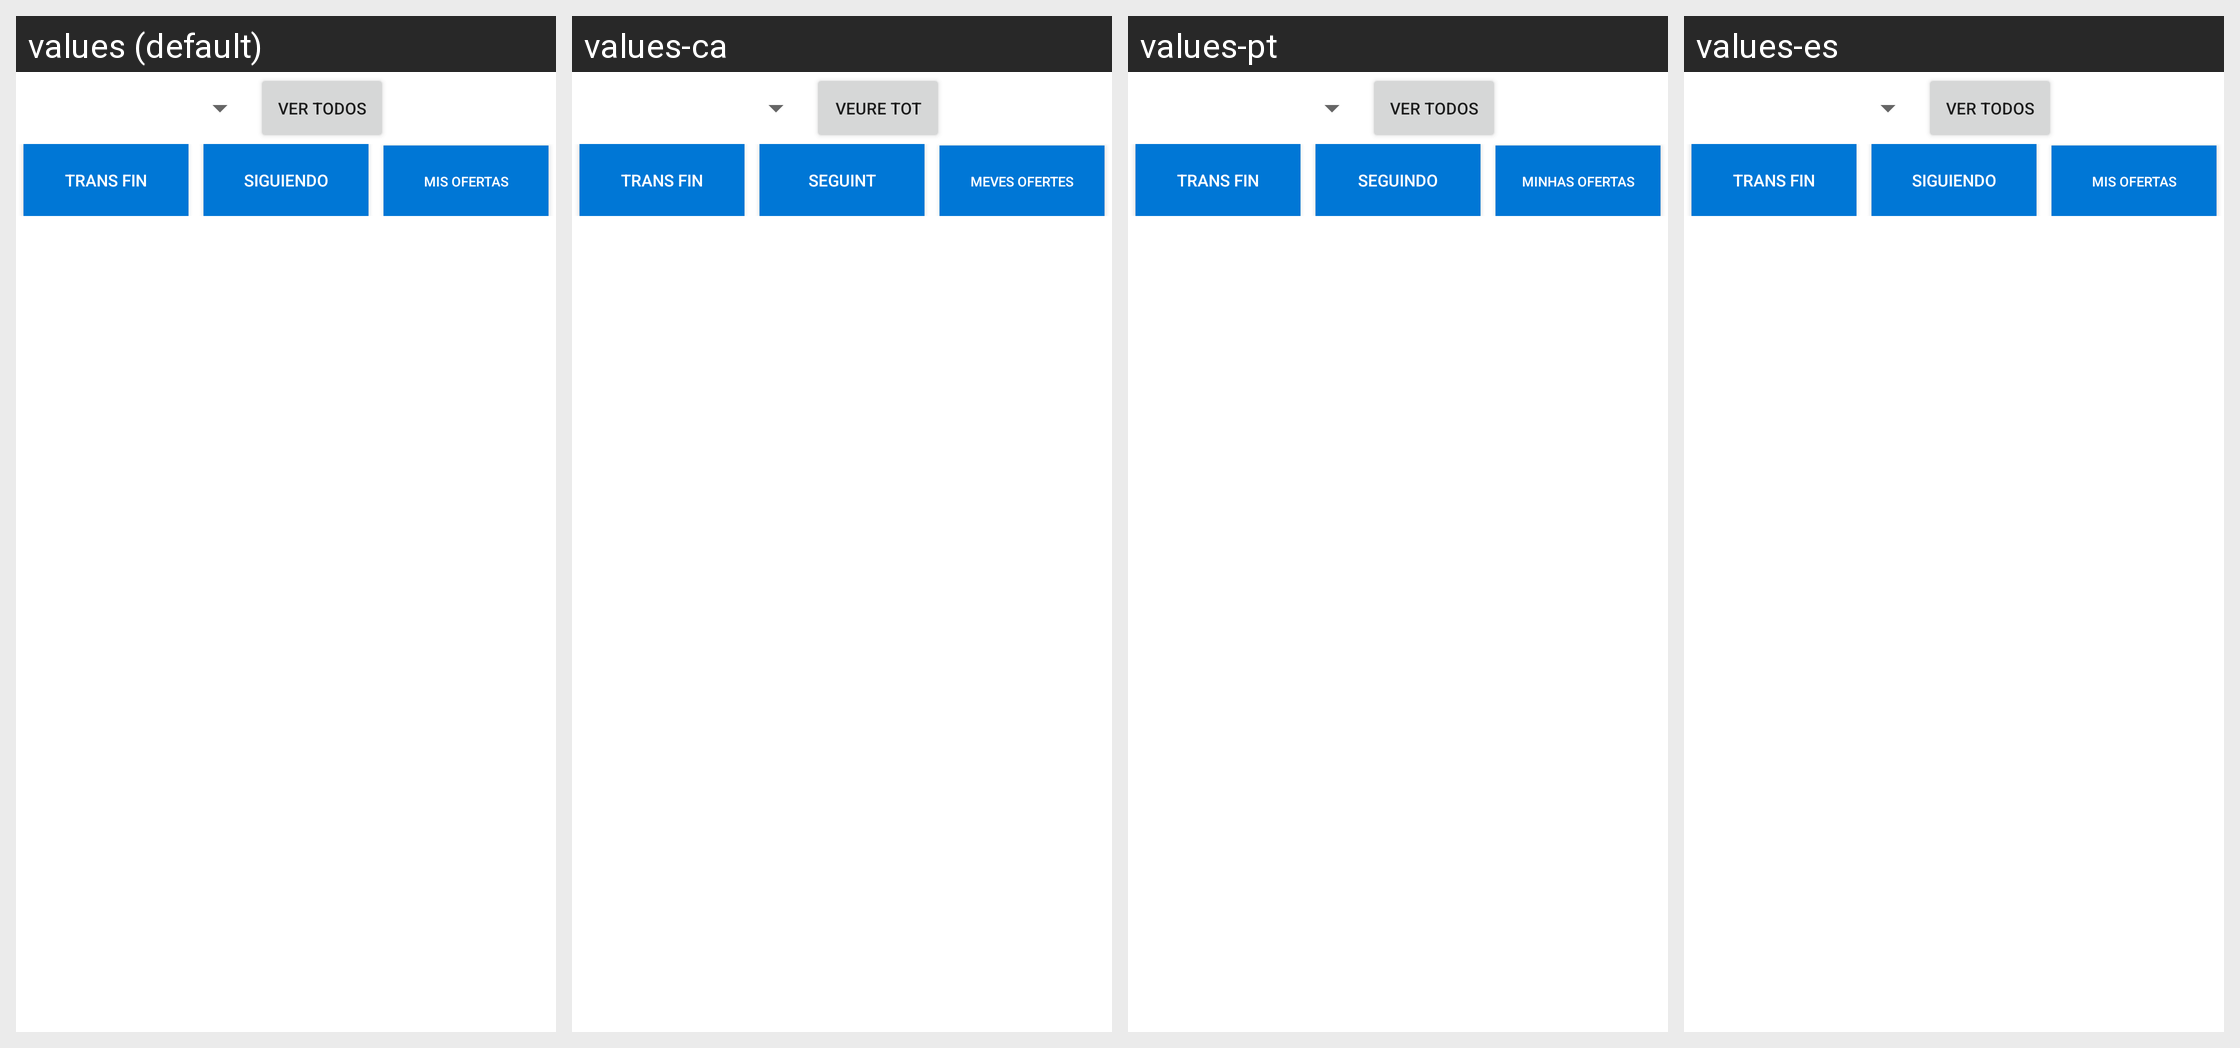

Here is an Android app screen in its default locale and in the app's own translations. Write out the translated-string differences for the strings that appear on this screen.
Android screen res/layout/fragment_market.xml rendered under 4 locales, left to right: values (default), values-ca, values-pt, values-es. Device: Nexus 5 (rendered at 1080×1920; each locale shown at half size, 540×960, under a caption strip naming it); theme AppTheme.
Other locales in the repository, not shown: values-en.
Strings drawn on this screen, with the default value and each locale's value (text and hints the layout hard-codes, and strings that could not be matched under every locale, appear in the picture but are not listed):

see_all
  values: Ver Todos
  values-ca: Veure Tot
  values-pt: Ver Todos
  values-es: Ver Todos

fragment_market_button_trans_finished
  values: Trans Fin
  values-ca: Trans Fin
  values-pt: Trans Fin
  values-es: Trans Fin

following
  values: Siguiendo
  values-ca: Seguint
  values-pt: Seguindo
  values-es: Siguiendo

fragment_market_my_offers
  values: Mis ofertas
  values-ca: Meves ofertes
  values-pt: Minhas ofertas
  values-es: Mis ofertas
